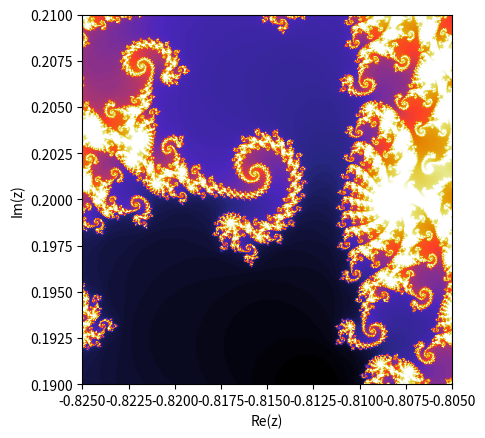

Generate this figure with matplotlib:
import numpy as np
import matplotlib.pyplot as plt
import matplotlib.cm as cm
import os

# Julia Set = {all convergent z} where z(n+1) = z(n) + c and c is fixed

# Config
nx, ny = 500, 500  # number of pixels
xmin, xmax, ymin, ymax = -0.825, -0.805, 0.19, 0.21  # ranges
abs_max, count_max = 2, 200  # divergence limits

c = complex(-0.79, 0.15)

# Generate
julia = np.zeros((nx, ny))  # empty image
x_array = np.linspace(xmin, xmax, num=nx)
y_array = np.linspace(ymin, ymax, num=ny)
for ix in range(nx):
    for iy in range(ny):
        z = complex(x_array[ix], y_array[iy])
        count = 0
        while abs(z) < abs_max and count < count_max:  # loop
            z = z ** 2 + c
            count += 1
        julia[ix, iy] = count / count_max  # colour assignment
julia = np.flipud(julia.transpose())  # Argand diagram orientation

# Save
directory = './images'
if not os.path.exists(directory):
    os.makedirs(directory)
plt.imsave(os.path.join(directory, 'julia.png'), julia, cmap=cm.CMRmap)

# Plot
plt.imshow(julia, extent=[xmin, xmax, ymin, ymax], cmap=cm.CMRmap)
plt.xlabel('Re(z)')
plt.ylabel('Im(z)')
plt.show()
